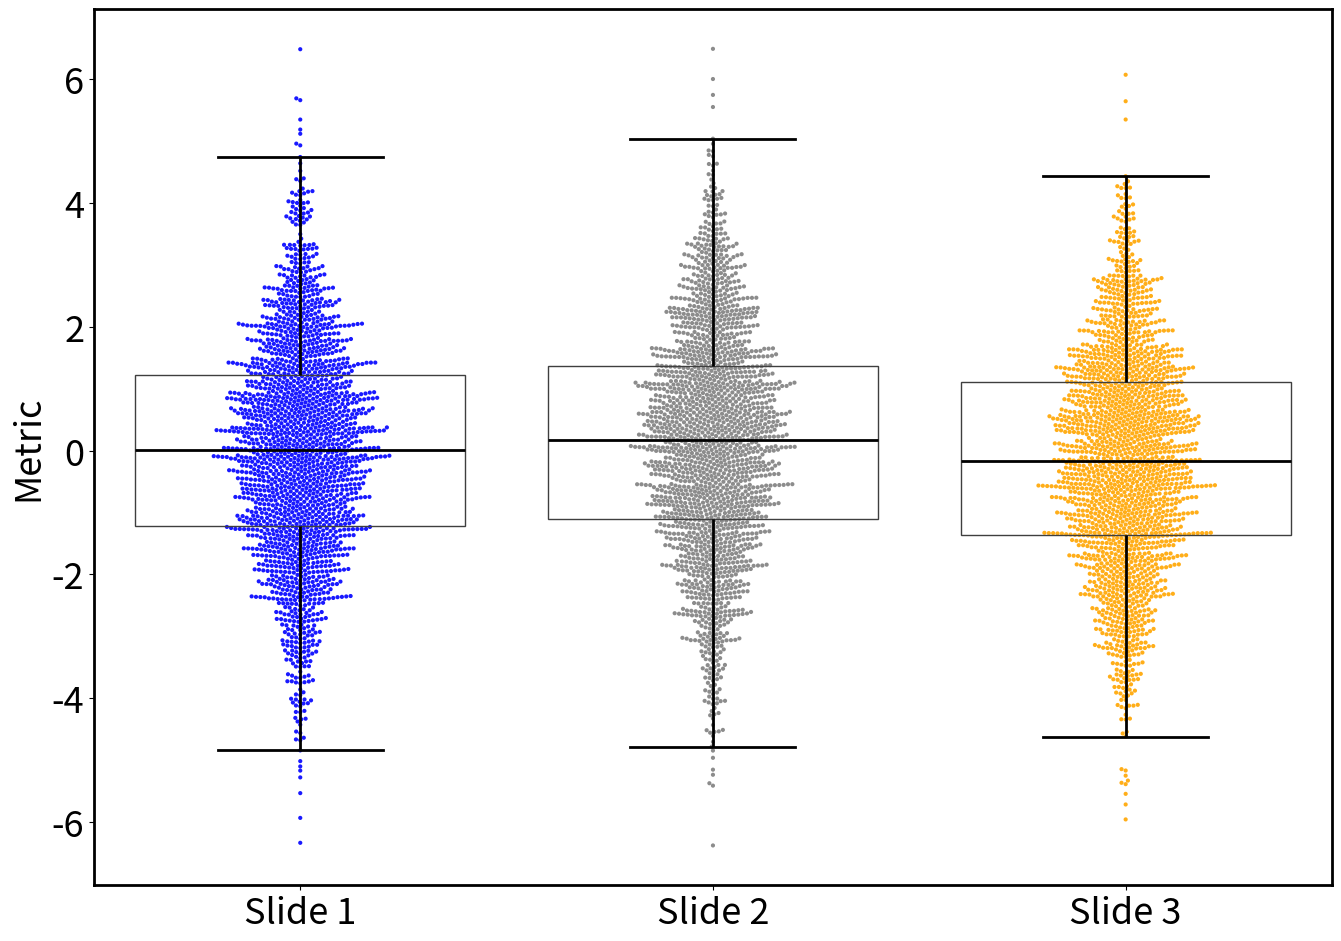

The matplotlib source for this figure: (Note: this script raises an exception after producing the figure.)
import matplotlib.pyplot as plt
import numpy as np
import pandas as pd
import seaborn as sns
from scipy import stats

plt.rcParams['font.size'] = 26
plt.rcParams['axes.linewidth'] = 2

# Set the seed for reproducibility
np.random.seed(5)

# Define the threshold value for x
threshold = 2000
start = 2000

# Define the mean and standard deviation for the Gaussian distribution
# mean1 = -0.05
# mean1 = 1010
# mean2 = 990
mean1 = -0.02
mean2 = 0.1
mean3 = -0.1
# mean2 = 0.05
std_dev = 1.8

# Initialize the samples as empty arrays
sample1 = np.random.normal(mean1, std_dev, start)
sample2 = np.random.normal(mean2, std_dev, start)
sample3 = np.random.normal(mean3, std_dev, start)

# Initialize lists to store the sample sizes and p-values
sample_sizes = []
p_values = []

# Loop over x from 1 to the threshold value
for x in range(start, threshold + 1):
    # Generate new samples of 1 datapoint from the Gaussian distribution
    new_sample1 = np.random.normal(mean1, std_dev, 1)
    new_sample2 = np.random.normal(mean2, std_dev, 1)
    new_sample3 = np.random.normal(mean3, std_dev, 1)

    # Add the new samples to the existing samples
    sample1 = np.append(sample1, new_sample1)
    sample2 = np.append(sample2, new_sample2)
    sample3 = np.append(sample3, new_sample3)

    # Perform a t-test on the two samples
    t_stat1, p_val1 = stats.ttest_ind(sample1, sample2)
    t_stat2, p_val2 = stats.ttest_ind(sample1, sample3)
    t_stat3, p_val3 = stats.ttest_ind(sample2, sample3)
    print(f'P-Value 1: {p_val1}')
    print(f'P-Value 2: {p_val2}')
    print(f'P-Value 3: {p_val3}')

    # Combine the two samples into a single array
    data = np.concatenate([sample1, sample2, sample3])

    # Create an array of labels for the two samples
    labels = np.concatenate([np.full(len(sample1), 'Slide 1'), np.full(len(sample2), 'Slide 2'),
                             np.full(len(sample3), 'Slide 3')])

    # Create a DataFrame with the data and labels
    df = pd.DataFrame({'Data': data, 'Label': labels})

    plt.figure(figsize=(14, 10))

    # Create a swarmplot of the two distributions, with a boxplot overlaid
    sns.boxplot(x='Label', y='Data', data=df, boxprops=dict(facecolor='none', zorder=2),
                whiskerprops=dict(color="black", linewidth=2, zorder=2),
                capprops=dict(color="black", linewidth=2, zorder=2),
                medianprops=dict(color="black", linewidth=2, zorder=2),
                showfliers=False)
    sns.swarmplot(x='Label', y='Data', data=df, hue='Label', palette=['blue', 'gray', 'orange'], size=3, alpha=0.9,
                  zorder=1)

    # Annotate the plot with the result of the t-test
    # title_color = 'black' if p_val >= 0.05 else 'red'
    # plt.title(f'p-value: {p_val:.4f}', color=title_color)
    plt.xlabel('')
    plt.ylabel('Metric')
    #plt.ylabel(r'Mean Cell Area ($\mu$m$^2$)')
    #plt.ylim(bottom=600, top=1400)
    plt.tight_layout()

    # Save the plot to disk
    plt.savefig(f'./outputs/plots/anim/t_test_plot_{x}.png')

    # Clear the plot for the next iteration
    plt.close()

    # Append the sample size and p-value to the lists
    sample_sizes.append(x)
    #p_values.append(p_val)

    # plt.figure(figsize=(14, 10))
    #
    # # Create a line plot of p-value versus sample size
    # plt.scatter(sample_sizes, p_values, s=100)
    # plt.axhline(y=0.05, color='red', linestyle='dotted', label='p = 0.05')
    # plt.xlabel('Number of Cells')
    # plt.ylabel('P-value')
    # plt.xlim(left=start, right=threshold)
    # plt.ylim(top=1.0, bottom=0.0)
    # plt.tight_layout()
    # plt.savefig(f'./outputs/plots/anim2/p_value_vs_sample_size_{x}.png')
    #
    # # Clear the plot for the next iteration
    # plt.close()
